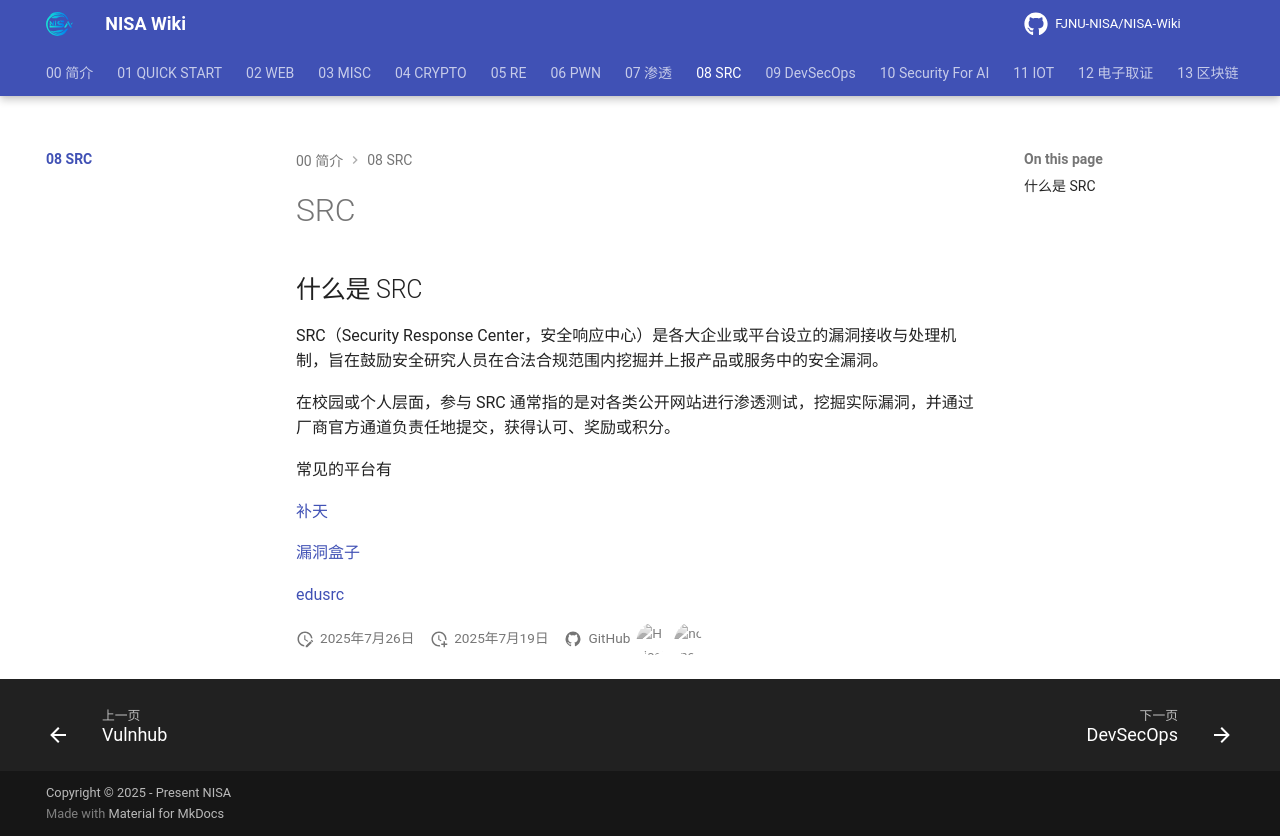

repository: FJNU-NISA/NISA-Wiki · page: 08-SRC/index.html · generator: mkdocs

# SRC

## 什么是 SRC

SRC（Security Response Center，安全响应中心）是各大企业或平台设立的漏洞接收与处理机制，旨在鼓励安全研究人员在合法合规范围内挖掘并上报产品或服务中的安全漏洞。

在校园或个人层面，参与 SRC 通常指的是对各类公开网站进行渗透测试，挖掘实际漏洞，并通过厂商官方通道负责任地提交，获得认可、奖励或积分。

常见的平台有

[补天](https://www.butian.net/)

[漏洞盒子](https://www.vulbox.com)

[edusrc](https://src.sjtu.edu.cn/)
